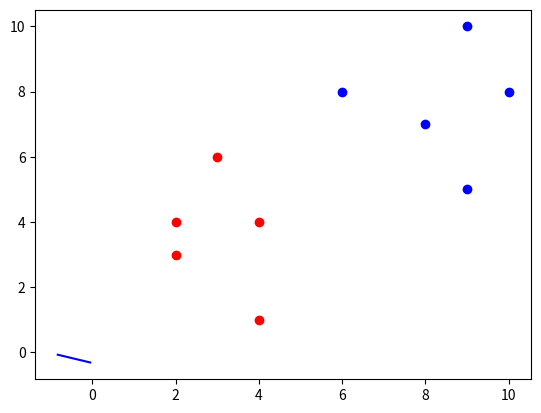

Here is the Python script that generated this plot:
#!/usr/bin/env python
__author__ = "Jan Hendrik Kirchner, Max Bernhard Ilsen, Sandra Kohl"

# imports
import numpy as np
import matplotlib.pyplot as plt

# create class data arrays
c1 = np.array([[4,1],[2,4],[2,3],[3,6],[4,4]])
c2 = np.array([[9,10],[6,8],[9,5],[8,7],[10,8]])

# calculate means of class data
mu1 = np.mean(c1,axis=0)
mu2 = np.mean(c2,axis=0)

# calculate within-class scatter (p1 was not given but we take 0.5 such that
# both classes have the same a priori probability)
cov1 = np.dot((c1 - mu1).T,(c1-mu1))
cov2 = np.dot((c2 - mu2).T,(c2-mu2))
Sw = 0.5 * cov1 + 0.5 * cov2
# Sw = 0.5 * np.cov(c1.T) + 0.5 * np.cov(c2.T)

# calculate weights using formula given in exercise
w = np.linalg.inv(Sw)*(mu1-mu2)

# plot data
plt.plot(c1.T[0],c1.T[1],'ro')
plt.plot(c2.T[0],c2.T[1],'bo')
plt.plot(w[0],w[1],'b-')
plt.show()

# does not look right, but I just do not have the time at the moment
